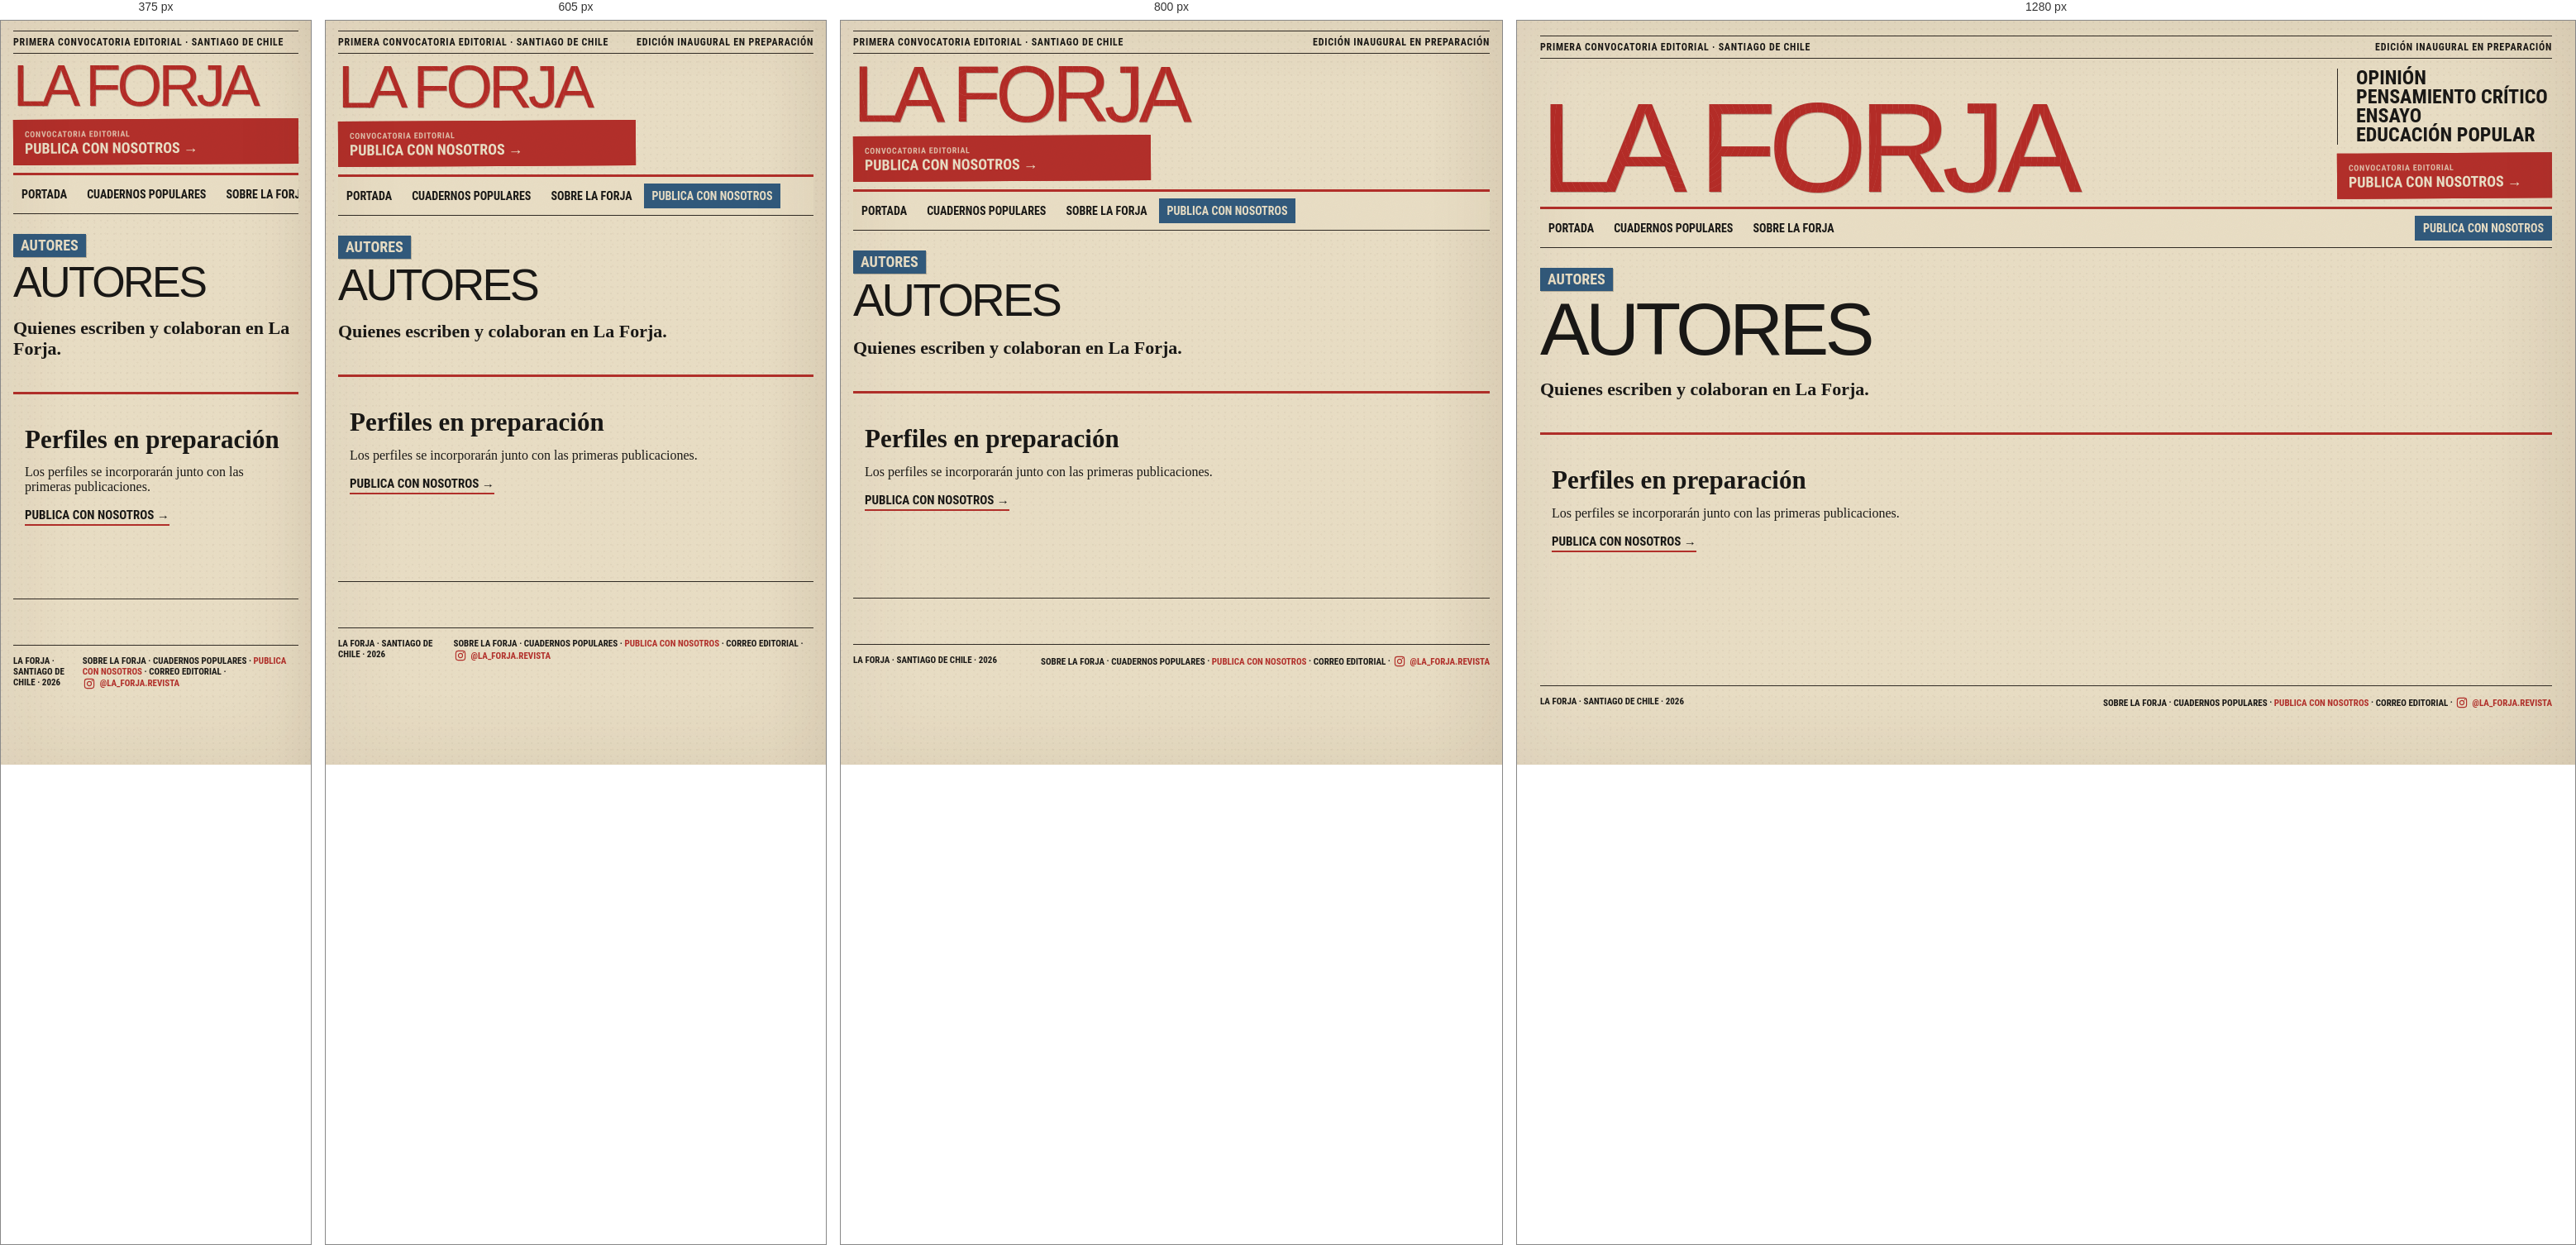
Rendered at 375 px, 605 px, 800 px and 1280 px, left to right.

<!-- file: index.html -->
<!DOCTYPE html><html lang="es"> <head><meta charset="utf-8"><meta name="viewport" content="width=device-width,initial-scale=1"><meta name="description" content="Revista digital independiente de opinión, pensamiento crítico, ensayo y educación popular."><meta name="theme-color" content="#e8ddc4"><meta name="la-forja-version" content="f8a6ed107c73"><meta name="robots" content="noindex,nofollow,noarchive"><link rel="canonical" href="https://mverapol-netizen.github.io/la-forja/autores/"><meta property="og:site_name" content="La Forja"><meta property="og:locale" content="es_CL"><meta property="og:type" content="website"><meta property="og:title" content="Autores — La Forja"><meta property="og:description" content="Revista digital independiente de opinión, pensamiento crítico, ensayo y educación popular."><meta property="og:url" content="https://mverapol-netizen.github.io/la-forja/autores/"><meta property="og:image" content="https://mverapol-netizen.github.io/la-forja/social/default.svg"><meta name="twitter:card" content="summary_large_image"><meta name="twitter:title" content="Autores — La Forja"><meta name="twitter:description" content="Revista digital independiente de opinión, pensamiento crítico, ensayo y educación popular."><meta name="twitter:image" content="https://mverapol-netizen.github.io/la-forja/social/default.svg"><title>Autores — La Forja</title><link rel="stylesheet" href="/la-forja/_astro/index.eQYX7p9N.css"></head> <body class="page-enter"> <main class="shell"> <div class="topline"> <span>Primera convocatoria editorial · Santiago de Chile</span><span>Edición inaugural en preparación</span> </div> <header class="mast"> <a class="logo ink-title" href="/la-forja/">La Forja</a> <div class="mast-side"> <div class="mast-note">Opinión<br>Pensamiento crítico<br>Ensayo<br>Educación popular</div> <a class="mast-submit" href="/la-forja/colabora/"> <span>Convocatoria editorial</span> <strong>Publica con nosotros →</strong> </a> </div> </header> <nav class="nav"> <a href="/la-forja/">Portada</a><a href="/la-forja/educacion-popular/">Cuadernos populares</a><a href="/la-forja/sobre/">Sobre La Forja</a> <a class="nav-submit" href="/la-forja/colabora/">Publica con nosotros</a> </nav>  <header class="page-head"><span class="label blue">Autores</span><h1>Autores</h1><p>Quienes escriben y colaboran en La Forja.</p></header> <section class="list"> <article class="card"><h2>Perfiles en preparación</h2><p>Los perfiles se incorporarán junto con las primeras publicaciones.</p><a class="text-link" href="/la-forja/colabora/">Publica con nosotros →</a></article>  </section>  <footer> <span>La Forja · Santiago de Chile · 2026</span> <span><a href="/la-forja/sobre/">Sobre La Forja</a> · <a href="/la-forja/educacion-popular/">Cuadernos populares</a> · <a class="footer-submit" href="/la-forja/colabora/">Publica con nosotros</a> · <a href="mailto:revistalaforja@gmail.com" aria-label="Correo editorial de La Forja">Correo editorial</a> · <a class="footer-instagram" href="https://www.instagram.com/la_forja.revista/" target="_blank" rel="noopener noreferrer" aria-label="Instagram de La Forja, @la_forja.revista"><svg viewBox="0 0 24 24" aria-hidden="true" focusable="false"><rect x="3.6" y="3.6" width="16.8" height="16.8" rx="4.1"></rect><circle cx="12" cy="12" r="3.85"></circle><circle class="ig-dot" cx="17.15" cy="6.85" r="1.05"></circle></svg><span>@la_forja.revista</span></a></span> </footer> </main> <script>(function(){const releaseId = "f8a6ed107c73e181a0f1a0e95decea0108204be0";

    (() => {
      // GitHub Pages y el navegador pueden conservar HTML de ediciones anteriores.
      // Versionamos TODOS los enlaces internos visibles, incluyendo los del contenido.
      const revision=String(releaseId).slice(0,12);
      for(const link of document.querySelectorAll('a[href^="/la-forja/"]')){
        const original=link.getAttribute('href');
        if(!original)continue;
        const url=new URL(original,window.location.href);
        if(url.origin!==window.location.origin||!url.pathname.startsWith('/la-forja/'))continue;
        url.searchParams.set('lfv',revision);
        link.setAttribute('href',url.pathname+url.search+url.hash);
      }
      const reduce = window.matchMedia('(prefers-reduced-motion: reduce)').matches;
      if (reduce) return;
      document.addEventListener('click', (event) => {
        const a = event.target.closest('a');
        if (!a || event.metaKey || event.ctrlKey || event.shiftKey || event.altKey) return;
        if (a.target === '_blank' || a.hasAttribute('download')) return;
        const href = a.getAttribute('href');
        if (!href || href.startsWith('#') || href.startsWith('mailto:') || href.startsWith('tel:')) return;
        const url = new URL(a.href, window.location.href);
        if (url.origin !== window.location.origin) return;
        event.preventDefault();
        document.body.classList.add('page-leave');
        window.setTimeout(() => { window.location.href = url.href; }, 115);
      });
    })();
  })();</script> </body> </html>

/* @media block from index.eQYX7p9N.css */
@media(max-width:900px){.shell{padding:12px 15px}.mast{grid-template-columns:1fr}.mast-note{display:none}.nav{overflow:auto;white-space:nowrap}.nav .push{display:none}.hero,.article-body,.grid3{grid-template-columns:1fr}.card{border-right:0;border-bottom:1px solid var(--rule)}.books{grid-template-columns:1fr 1fr}.art{min-height:300px}.pull{position:static}}

/* @media block from index.eQYX7p9N.css */
@media(max-width:560px){.logo{font-size:70px}.topline span:last-child{display:none}.books{grid-template-columns:1fr}.hero h1,.page-head h1{font-size:52px}.article header h1{font-size:46px}.section-intro{display:block}.section-intro h2{font-size:48px}.row{grid-template-columns:74px 1fr}}

/* @media block from index.eQYX7p9N.css */
@media(max-width:900px){.debate-feature,.edu-card{grid-template-columns:1fr}.editorial-art{min-height:300px}.debate-feature .editorial-art{min-height:260px}.edu-cover{min-height:320px}}

/* @media block from index.eQYX7p9N.css */
@media(max-width:900px){.topic-cloud{grid-template-columns:1fr 1fr}.topic-block:nth-child(4n){border-right:1px solid var(--rule)}.topic-block:nth-child(2n){border-right:0}}

/* @media block from index.eQYX7p9N.css */
@media(max-width:560px){.topic-cloud{grid-template-columns:1fr}.topic-block{border-right:0!important}.search-result{grid-template-columns:1fr}.search-result>span{grid-row:auto}}

/* @media block from index.eQYX7p9N.css */
@media(max-width:900px){.issue-shelf{grid-template-columns:1fr 1fr}.issue-page{grid-template-columns:1fr}.issue-page .issue-cover-page{position:relative;top:auto;max-width:440px}.issue-cover-page{min-height:380px}}

/* @media block from index.eQYX7p9N.css */
@media(max-width:560px){.issue-shelf{grid-template-columns:1fr}.toc-row{grid-template-columns:82px 1fr}}

/* @media block from index.eQYX7p9N.css */
@media(max-width:900px){.submission-callout-head{grid-template-columns:1fr}.submission-callout h2{max-width:690px}.submission-callout-formats h3{font-size:24px}.submission-callout-formats strong{font-size:17px}}

/* @media block from index.eQYX7p9N.css */
@media(max-width:650px){.submission-callout{margin-inline:-15px;padding:18px 15px}.submission-callout-formats{grid-template-columns:1fr}.submission-callout-formats article{border-right:0;border-bottom:1px solid var(--ink);padding:12px 14px}.submission-callout-formats article:last-child{border-bottom:0}.submission-callout-formats h3{margin:7px 0}.submission-callout-formats p{margin-top:7px}.submission-callout-bottom{align-items:stretch;flex-direction:column;gap:12px}.submission-callout-bottom a{align-self:flex-start;white-space:normal}}

/* @media block from index.eQYX7p9N.css */
@media(max-width:900px){.mast-side{margin-top:12px}.mast-note{display:none}.mast-submit{max-width:360px}.nav .nav-submit{margin-left:0}.submission-callout{grid-template-columns:1fr;gap:12px}.submission-callout>a{justify-self:start}.submission-types{grid-template-columns:1fr 1fr}.submission-types article:nth-child(2){border-right:0}.submission-types article:nth-child(-n+2){border-bottom:1px solid var(--rule)}.submission-process,.essay-entry,.essay-entry-featured{grid-template-columns:1fr}.essay-entry .editorial-art{min-height:260px}}

/* @media block from index.eQYX7p9N.css */
@media(max-width:560px){.mast-submit{max-width:none}.nav{padding-right:0}.nav .nav-submit{display:inline-block}.submission-callout{margin-inline:-15px;padding:18px 15px}.submission-types{grid-template-columns:1fr}.submission-types article{border-right:0;border-bottom:1px solid var(--rule)}.submission-types article:nth-child(2){border-bottom:1px solid var(--rule)}.submission-hero h1{font-size:62px}}

/* @media block from index.eQYX7p9N.css */
@media(max-width:900px){.submission-form-wrap{grid-template-columns:1fr}.submission-form-copy{position:static}.publication-form{border-left:0;border-top:1px solid var(--rule);padding:24px 0 0}}

/* @media block from index.eQYX7p9N.css */
@media(max-width:560px){.form-grid{grid-template-columns:1fr}.submission-form-wrap{padding-top:24px}.publication-form input[type=text],.publication-form input[type=email],.publication-form input[type=url],.publication-form select,.publication-form textarea{font-size:16px}}

/* @media block from index.eQYX7p9N.css */
@media(max-width:900px){.submission-form-section{grid-template-columns:1fr}.submission-form-intro{position:static}.form-grid{grid-template-columns:1fr}}

/* @media block from index.eQYX7p9N.css */
@media(max-width:950px){.admin-login{grid-template-columns:1fr}.admin-stats{grid-template-columns:1fr 1fr}.admin-stats button{border-bottom:1px solid var(--rule)}.admin-workspace{grid-template-columns:1fr}.admin-list-panel{border-right:0;border-bottom:2px solid var(--rule);padding-right:0;max-height:420px;overflow:auto}.admin-detail{padding-left:0}.admin-meta{grid-template-columns:1fr}}

/* @media block from index.eQYX7p9N.css */
@media(max-width:560px){.admin-head{display:block}.admin-logout{margin-top:12px}.admin-stats{grid-template-columns:1fr}.admin-detail-head{display:block}.admin-detail-head>div:last-child{text-align:left;margin-top:10px}}

/* @media block from index.eQYX7p9N.css */
@media(max-width:950px){.admin-stats{grid-template-columns:1fr 1fr}.admin-export{grid-template-columns:1fr}.admin-export-actions{justify-content:flex-start}.admin-export-actions span{text-align:left}}

/* @media block from index.eQYX7p9N.css */
@media(max-width:560px){.admin-head-actions{margin-top:12px}.admin-stats{grid-template-columns:1fr}}

/* @media block from index.eQYX7p9N.css */
@media(max-width:700px){.admin-pub-grid{grid-template-columns:1fr}.admin-pub-grid label.wide{grid-column:auto}.admin-publication>header{display:block}.admin-publication>header>strong{display:inline-block;margin-top:9px}}

/* @media block from index.eQYX7p9N.css */
@media(max-width:900px){.admin-toolbar{flex-wrap:wrap}.admin-toolbar input{flex-basis:100%}.admin-response-grid{grid-template-columns:1fr}.admin-history article{grid-template-columns:1fr}}

/* @media block from index.eQYX7p9N.css */
@media(max-width:900px){.version-summary{grid-template-columns:1fr}.version-summary article{border-right:0;border-bottom:1px solid var(--rule)}.version-compare,.version-add-form{grid-template-columns:1fr}.version-add-form label.wide{grid-column:auto}}

/* @media block from index.eQYX7p9N.css */
@media(max-width:650px){.admin-word-file{grid-template-columns:1fr}.admin-word-file button{justify-self:start}}

/* @media block from index.eQYX7p9N.css */
@media(max-width:900px){.editorial-home-head{grid-template-columns:1fr}.editorial-home-head h2{font-size:clamp(38px,7vw,58px)}.editorial-home-head>p{font-size:20px}}

/* @media block from index.eQYX7p9N.css */
@media(max-width:560px){.editorial-home-head{gap:15px}.editorial-home-head h2{font-size:40px}.editorial-home{padding-top:19px}.editorial-home-details>summary{font-size:12px}}

/* @media block from index.eQYX7p9N.css */
@media(max-width:900px){.submission-types article{min-height:200px}}

/* @media block from index.eQYX7p9N.css */
@media(max-width:560px){.submission-types article{min-height:0}}